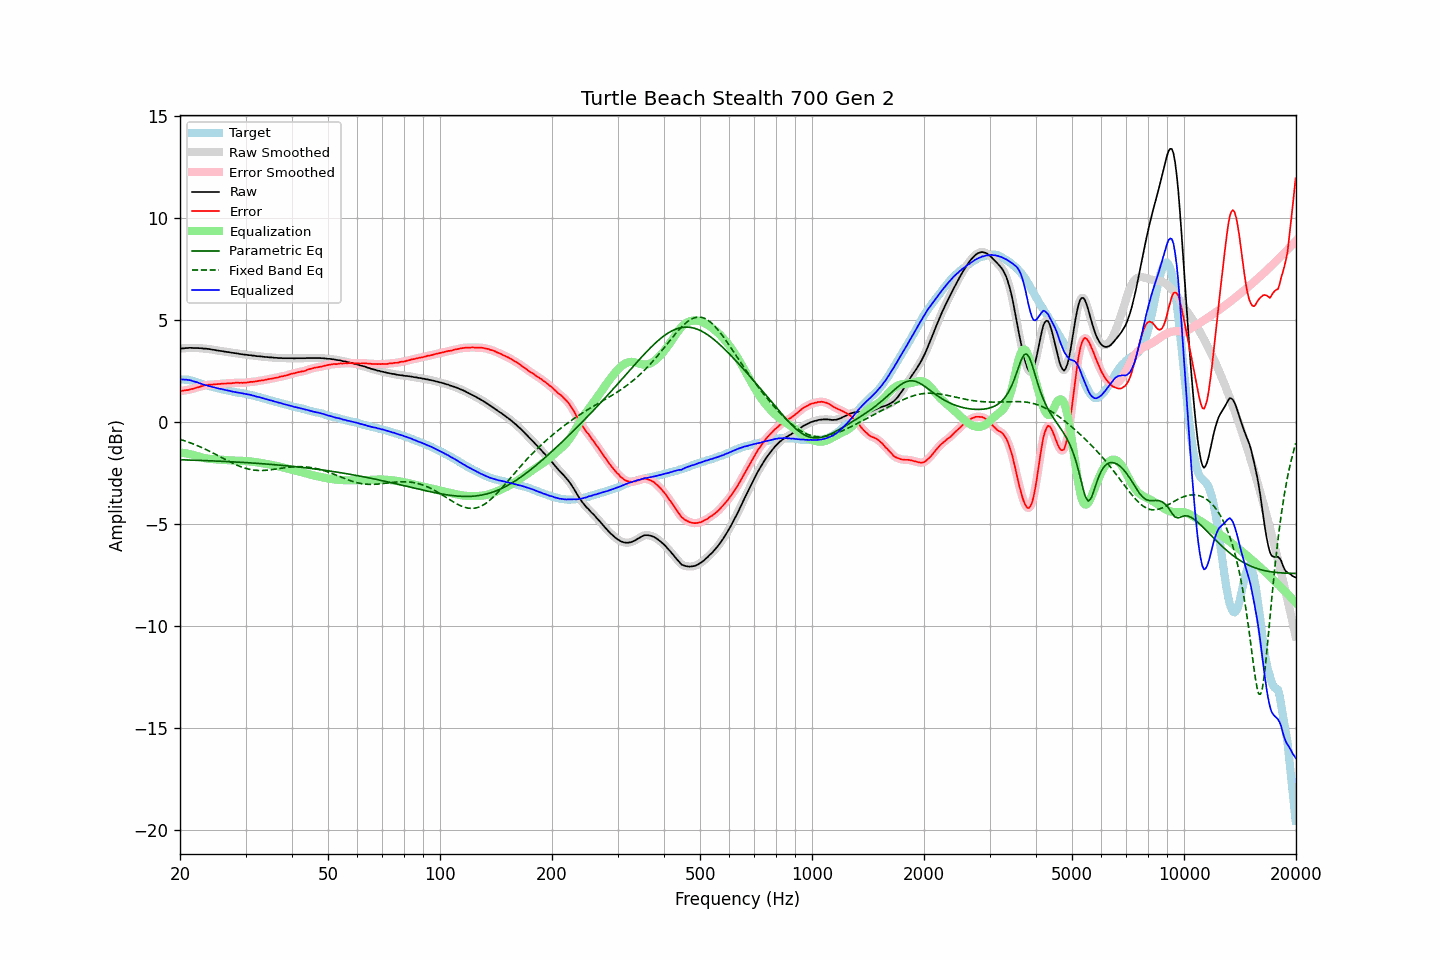

Source data for this figure (header and first rows):
frequency, raw, error, smoothed, error_smoothed, equalization, parametric_eq, fixed_band_eq, equalized_raw, equalized_smoothed, target
20.00, 3.59, 1.50, 3.59, 1.51, -1.51, -1.86, -0.86, 2.08, 2.08, 2.08
20.20, 3.60, 1.52, 3.59, 1.52, -1.52, -1.86, -0.89, 2.08, 2.08, 2.07
20.40, 3.60, 1.52, 3.60, 1.53, -1.53, -1.87, -0.91, 2.07, 2.07, 2.07
20.61, 3.61, 1.54, 3.61, 1.54, -1.54, -1.87, -0.94, 2.07, 2.07, 2.06
20.81, 3.62, 1.55, 3.61, 1.55, -1.55, -1.87, -0.96, 2.06, 2.06, 2.06
21.02, 3.62, 1.55, 3.62, 1.57, -1.57, -1.87, -0.99, 2.05, 2.05, 2.06
21.23, 3.63, 1.58, 3.62, 1.58, -1.58, -1.88, -1.02, 2.04, 2.04, 2.04
21.44, 3.63, 1.61, 3.62, 1.60, -1.60, -1.88, -1.05, 2.03, 2.02, 2.02
21.66, 3.62, 1.62, 3.62, 1.62, -1.62, -1.88, -1.08, 2.00, 2.00, 2.00
21.87, 3.62, 1.65, 3.62, 1.64, -1.64, -1.88, -1.11, 1.97, 1.98, 1.97
22.09, 3.62, 1.67, 3.62, 1.66, -1.67, -1.89, -1.14, 1.95, 1.95, 1.95
22.31, 3.62, 1.69, 3.61, 1.69, -1.69, -1.89, -1.18, 1.93, 1.92, 1.93
22.54, 3.61, 1.71, 3.61, 1.71, -1.71, -1.89, -1.21, 1.89, 1.90, 1.90
22.76, 3.61, 1.74, 3.60, 1.73, -1.74, -1.90, -1.25, 1.87, 1.87, 1.87
22.99, 3.60, 1.76, 3.60, 1.76, -1.76, -1.90, -1.28, 1.84, 1.84, 1.84
23.22, 3.59, 1.78, 3.59, 1.78, -1.77, -1.90, -1.32, 1.81, 1.82, 1.81
23.45, 3.59, 1.80, 3.58, 1.80, -1.79, -1.90, -1.35, 1.80, 1.79, 1.79
23.69, 3.58, 1.81, 3.58, 1.81, -1.80, -1.91, -1.39, 1.77, 1.77, 1.77
23.92, 3.57, 1.82, 3.57, 1.82, -1.81, -1.91, -1.43, 1.75, 1.75, 1.75
24.16, 3.56, 1.82, 3.55, 1.82, -1.82, -1.91, -1.47, 1.73, 1.73, 1.74
24.40, 3.54, 1.82, 3.54, 1.83, -1.83, -1.92, -1.51, 1.71, 1.71, 1.72
24.65, 3.53, 1.83, 3.53, 1.83, -1.84, -1.92, -1.55, 1.69, 1.69, 1.70
24.89, 3.52, 1.84, 3.51, 1.84, -1.84, -1.92, -1.59, 1.68, 1.67, 1.67
25.14, 3.50, 1.84, 3.50, 1.84, -1.85, -1.93, -1.63, 1.65, 1.65, 1.65
25.39, 3.49, 1.85, 3.49, 1.85, -1.85, -1.93, -1.67, 1.63, 1.63, 1.63
25.65, 3.48, 1.85, 3.48, 1.86, -1.86, -1.93, -1.72, 1.62, 1.62, 1.62
25.91, 3.47, 1.87, 3.47, 1.87, -1.87, -1.94, -1.76, 1.60, 1.60, 1.59
26.16, 3.46, 1.88, 3.45, 1.87, -1.87, -1.94, -1.80, 1.59, 1.58, 1.58
26.43, 3.44, 1.88, 3.44, 1.88, -1.88, -1.95, -1.84, 1.56, 1.56, 1.56
26.69, 3.43, 1.88, 3.43, 1.88, -1.88, -1.95, -1.88, 1.55, 1.55, 1.55
26.96, 3.42, 1.89, 3.42, 1.88, -1.89, -1.95, -1.92, 1.53, 1.53, 1.53
27.23, 3.41, 1.89, 3.40, 1.89, -1.89, -1.96, -1.96, 1.52, 1.51, 1.52
27.50, 3.39, 1.89, 3.39, 1.89, -1.90, -1.96, -2.00, 1.49, 1.49, 1.50
27.77, 3.38, 1.90, 3.38, 1.90, -1.90, -1.97, -2.04, 1.48, 1.48, 1.48
28.05, 3.37, 1.90, 3.37, 1.91, -1.90, -1.97, -2.08, 1.46, 1.46, 1.47
28.33, 3.36, 1.92, 3.36, 1.91, -1.91, -1.97, -2.11, 1.45, 1.45, 1.43
28.62, 3.35, 1.92, 3.34, 1.92, -1.91, -1.98, -2.15, 1.44, 1.43, 1.42
28.90, 3.33, 1.90, 3.33, 1.91, -1.91, -1.98, -2.18, 1.42, 1.42, 1.42
29.19, 3.32, 1.92, 3.32, 1.91, -1.91, -1.99, -2.21, 1.40, 1.40, 1.40
29.48, 3.31, 1.91, 3.31, 1.91, -1.92, -1.99, -2.24, 1.39, 1.39, 1.40
29.78, 3.30, 1.92, 3.30, 1.92, -1.92, -2.00, -2.26, 1.38, 1.38, 1.38
30.08, 3.29, 1.92, 3.29, 1.92, -1.92, -2.00, -2.29, 1.36, 1.36, 1.37
30.38, 3.28, 1.93, 3.28, 1.93, -1.93, -2.01, -2.31, 1.35, 1.35, 1.35
30.68, 3.27, 1.94, 3.27, 1.94, -1.94, -2.01, -2.33, 1.33, 1.33, 1.33
30.99, 3.27, 1.96, 3.26, 1.95, -1.95, -2.02, -2.34, 1.32, 1.31, 1.30
31.30, 3.25, 1.95, 3.25, 1.96, -1.96, -2.02, -2.36, 1.29, 1.29, 1.29
31.61, 3.25, 1.97, 3.24, 1.97, -1.97, -2.03, -2.37, 1.28, 1.27, 1.28
31.93, 3.23, 1.98, 3.23, 1.98, -1.98, -2.03, -2.38, 1.25, 1.25, 1.25
32.24, 3.22, 1.99, 3.22, 1.99, -1.99, -2.04, -2.38, 1.23, 1.23, 1.23
32.57, 3.22, 2.01, 3.21, 2.00, -2.00, -2.04, -2.39, 1.21, 1.21, 1.21
32.89, 3.21, 2.01, 3.21, 2.02, -2.02, -2.05, -2.39, 1.19, 1.19, 1.19
33.22, 3.20, 2.03, 3.20, 2.03, -2.03, -2.06, -2.39, 1.17, 1.17, 1.16
33.55, 3.19, 2.04, 3.19, 2.04, -2.04, -2.06, -2.39, 1.14, 1.14, 1.15
33.89, 3.18, 2.06, 3.18, 2.06, -2.06, -2.07, -2.38, 1.12, 1.12, 1.12
34.23, 3.18, 2.07, 3.17, 2.07, -2.07, -2.07, -2.37, 1.11, 1.10, 1.11
34.57, 3.17, 2.09, 3.17, 2.09, -2.09, -2.08, -2.37, 1.08, 1.08, 1.08
34.92, 3.16, 2.10, 3.16, 2.10, -2.10, -2.09, -2.36, 1.06, 1.06, 1.05
35.27, 3.16, 2.12, 3.15, 2.12, -2.12, -2.09, -2.35, 1.04, 1.04, 1.04
35.62, 3.15, 2.13, 3.15, 2.13, -2.13, -2.10, -2.34, 1.01, 1.01, 1.02
35.97, 3.14, 2.15, 3.14, 2.14, -2.15, -2.11, -2.33, 0.99, 0.99, 0.99
... 635 more rows
